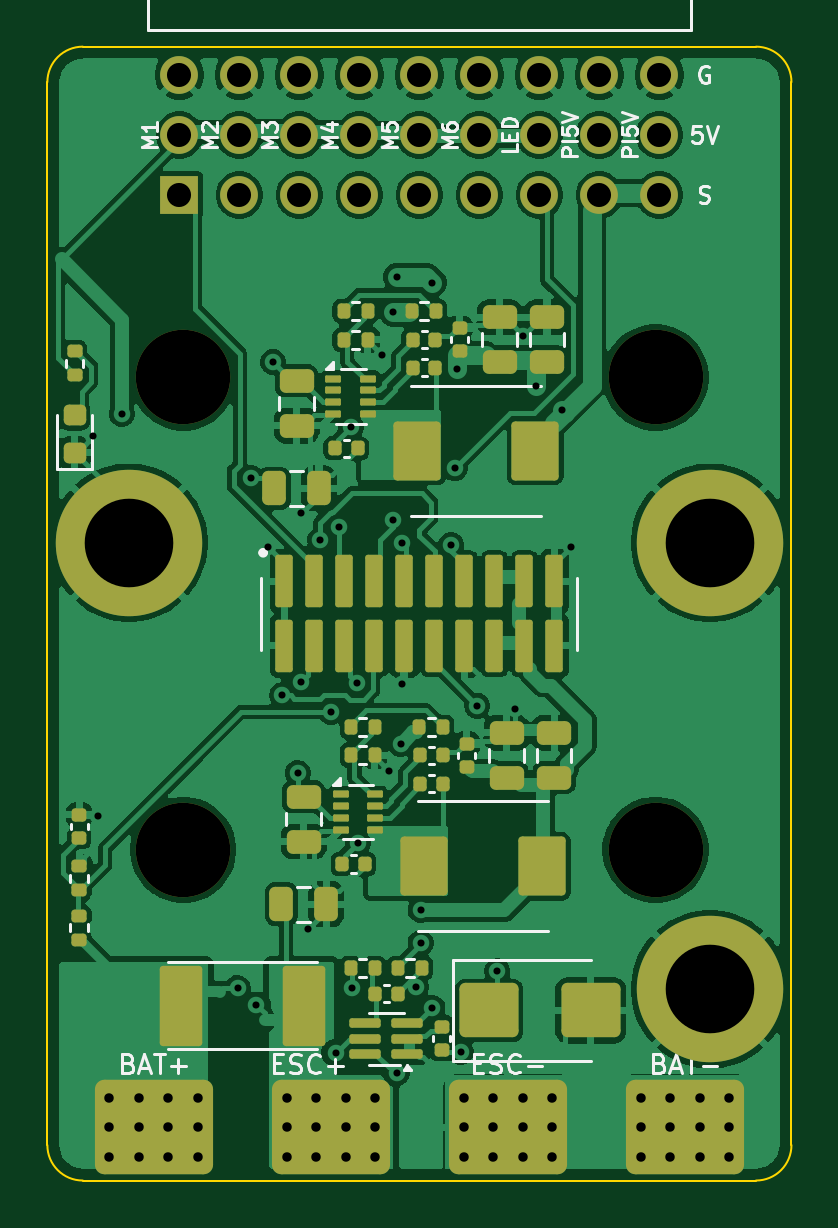
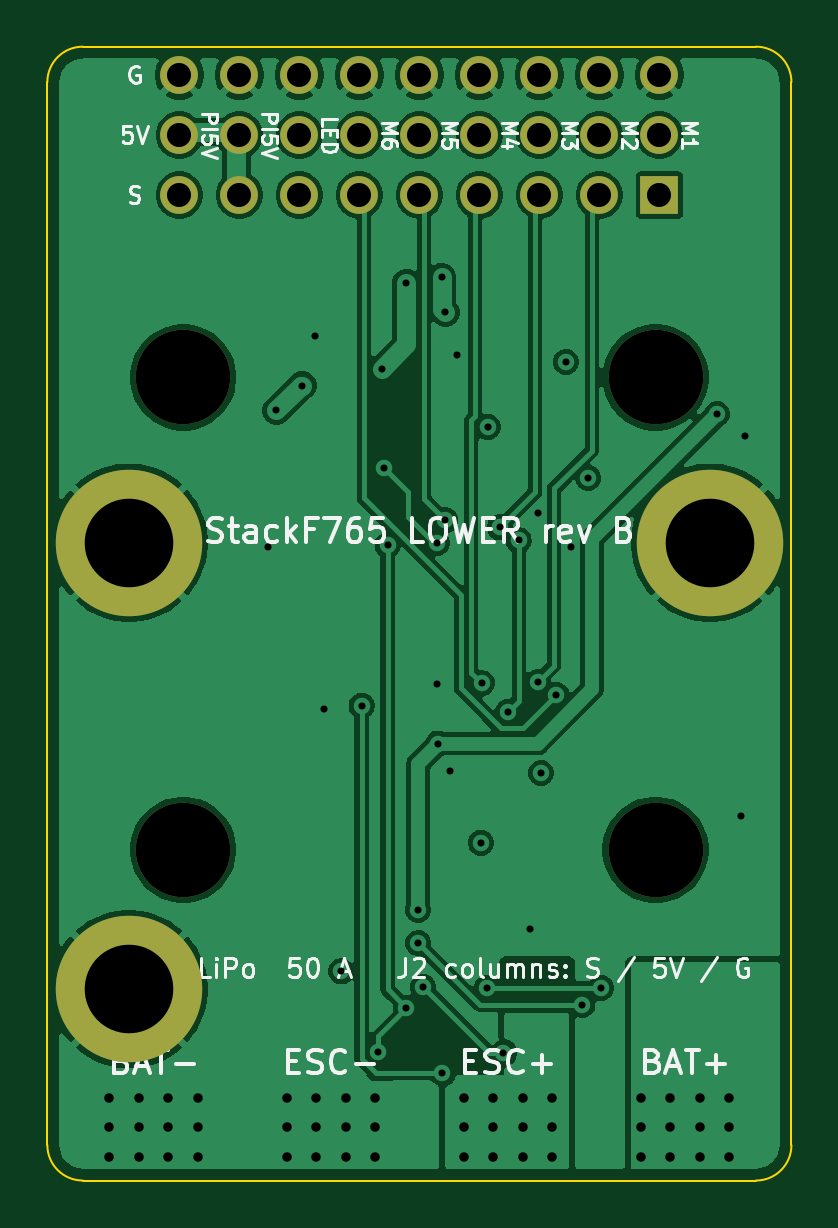
Circuit board: 11 layer files. Board 31.5 x 48.0 mm.
- bottom_copper: lower-B_Cu.gbl (89309 bytes)
- bottom_mask: lower-B_Mask.gbs (1573 bytes)
- paste: lower-B_Paste.gbp (488 bytes)
- bottom_silk: lower-B_Silkscreen.gbo (41663 bytes)
- outline: lower-Edge_Cuts.gm1 (1020 bytes)
- top_copper: lower-F_Cu.gtl (167271 bytes)
- top_mask: lower-F_Mask.gts (7569 bytes)
- paste: lower-F_Paste.gtp (6845 bytes)
- top_silk: lower-F_Silkscreen.gto (30301 bytes)
- drill: lower-NPTH.drl (425 bytes)
- drill: lower-PTH.drl (2360 bytes)

=== bottom_copper: lower-B_Cu.gbl (89309 bytes, source omitted) ===
=== bottom_mask: lower-B_Mask.gbs ===
%TF.GenerationSoftware,KiCad,Pcbnew,9.0.9-9.0.9~ubuntu24.04.1*%
%TF.CreationDate,2026-11-18T09:02:54+00:00*%
%TF.ProjectId,lower,6c6f7765-722e-46b6-9963-61645f706362,rev?*%
%TF.SameCoordinates,Original*%
%TF.FileFunction,Soldermask,Bot*%
%TF.FilePolarity,Negative*%
%FSLAX46Y46*%
G04 Gerber Fmt 4.6, Leading zero omitted, Abs format (unit mm)*
G04 Created by KiCad (PCBNEW 9.0.9-9.0.9~ubuntu24.04.1) date 2026-11-18 09:02:54*
%MOMM*%
%LPD*%
G01*
G04 APERTURE LIST*
%ADD10C,6.200000*%
%ADD11R,1.600000X1.600000*%
%ADD12C,1.600000*%
%ADD13C,4.000000*%
G04 APERTURE END LIST*
D10*
%TO.C,H3*%
X112300000Y-115900000D03*
%TD*%
%TO.C,H1*%
X87700000Y-97000000D03*
%TD*%
D11*
%TO.C,J2*%
X89840000Y-82280000D03*
D12*
X92380000Y-82280000D03*
X94920000Y-82280000D03*
X97460000Y-82280000D03*
X100000000Y-82280000D03*
X102540000Y-82280000D03*
X105080000Y-82280000D03*
X107620000Y-82280000D03*
X110160000Y-82280000D03*
X89840000Y-79740000D03*
X92380000Y-79740000D03*
X94920000Y-79740000D03*
X97460000Y-79740000D03*
X100000000Y-79740000D03*
X102540000Y-79740000D03*
X105080000Y-79740000D03*
X107620000Y-79740000D03*
X110160000Y-79740000D03*
X89840000Y-77200000D03*
X92380000Y-77200000D03*
X94920000Y-77200000D03*
X97460000Y-77200000D03*
X100000000Y-77200000D03*
X102540000Y-77200000D03*
X105080000Y-77200000D03*
X107620000Y-77200000D03*
X110160000Y-77200000D03*
%TD*%
D13*
%TO.C,H*%
X90000000Y-110000000D03*
%TD*%
%TO.C,H*%
X110000000Y-90000000D03*
%TD*%
%TO.C,H*%
X110000000Y-110000000D03*
%TD*%
%TO.C,H*%
X90000000Y-90000000D03*
%TD*%
D10*
%TO.C,H2*%
X112300000Y-97000000D03*
%TD*%
M02*

=== paste: lower-B_Paste.gbp ===
%TF.GenerationSoftware,KiCad,Pcbnew,9.0.9-9.0.9~ubuntu24.04.1*%
%TF.CreationDate,2026-11-18T09:02:54+00:00*%
%TF.ProjectId,lower,6c6f7765-722e-46b6-9963-61645f706362,rev?*%
%TF.SameCoordinates,Original*%
%TF.FileFunction,Paste,Bot*%
%TF.FilePolarity,Positive*%
%FSLAX46Y46*%
G04 Gerber Fmt 4.6, Leading zero omitted, Abs format (unit mm)*
G04 Created by KiCad (PCBNEW 9.0.9-9.0.9~ubuntu24.04.1) date 2026-11-18 09:02:54*
%MOMM*%
%LPD*%
G01*
G04 APERTURE LIST*
G04 APERTURE END LIST*
M02*

=== bottom_silk: lower-B_Silkscreen.gbo (41663 bytes, source omitted) ===
=== outline: lower-Edge_Cuts.gm1 ===
%TF.GenerationSoftware,KiCad,Pcbnew,9.0.9-9.0.9~ubuntu24.04.1*%
%TF.CreationDate,2026-11-18T09:02:54+00:00*%
%TF.ProjectId,lower,6c6f7765-722e-46b6-9963-61645f706362,rev?*%
%TF.SameCoordinates,Original*%
%TF.FileFunction,Profile,NP*%
%FSLAX46Y46*%
G04 Gerber Fmt 4.6, Leading zero omitted, Abs format (unit mm)*
G04 Created by KiCad (PCBNEW 9.0.9-9.0.9~ubuntu24.04.1) date 2026-11-18 09:02:54*
%MOMM*%
%LPD*%
G01*
G04 APERTURE LIST*
%TA.AperFunction,Profile*%
%ADD10C,0.100000*%
%TD*%
G04 APERTURE END LIST*
D10*
X84250000Y-77500000D02*
G75*
G02*
X85750000Y-76000000I1500000J0D01*
G01*
X84250000Y-122500000D02*
X84250000Y-77500000D01*
X85750000Y-76000000D02*
X114250000Y-76000000D01*
X85750000Y-124000000D02*
G75*
G02*
X84250000Y-122500000I0J1500000D01*
G01*
X114250000Y-76000000D02*
G75*
G02*
X115750000Y-77500000I0J-1500000D01*
G01*
X114250000Y-124000000D02*
X85750000Y-124000000D01*
X115750000Y-77500000D02*
X115750000Y-122500000D01*
X115750000Y-122500000D02*
G75*
G02*
X114250000Y-124000000I-1500000J0D01*
G01*
M02*

=== top_copper: lower-F_Cu.gtl (167271 bytes, source omitted) ===
=== top_mask: lower-F_Mask.gts (7569 bytes, source omitted) ===
=== paste: lower-F_Paste.gtp (6845 bytes, source omitted) ===
=== top_silk: lower-F_Silkscreen.gto (30301 bytes, source omitted) ===
=== drill: lower-NPTH.drl ===
M48
; DRILL file {KiCad 9.0.9-9.0.9~ubuntu24.04.1} date 2026-11-18T09:02:54+0000
; FORMAT={-:-/ absolute / metric / decimal}
; #@! TF.CreationDate,2026-11-18T09:02:54+00:00
; #@! TF.GenerationSoftware,Kicad,Pcbnew,9.0.9-9.0.9~ubuntu24.04.1
; #@! TF.FileFunction,NonPlated,1,4,NPTH
FMAT,2
METRIC
; #@! TA.AperFunction,NonPlated,NPTH,ComponentDrill
T1C4.000
%
G90
G05
T1
X90.0Y-90.0
X90.0Y-110.0
X110.0Y-90.0
X110.0Y-110.0
M30

=== drill: lower-PTH.drl ===
M48
; DRILL file {KiCad 9.0.9-9.0.9~ubuntu24.04.1} date 2026-11-18T09:02:54+0000
; FORMAT={-:-/ absolute / metric / decimal}
; #@! TF.CreationDate,2026-11-18T09:02:54+00:00
; #@! TF.GenerationSoftware,Kicad,Pcbnew,9.0.9-9.0.9~ubuntu24.04.1
; #@! TF.FileFunction,Plated,1,4,PTH
FMAT,2
METRIC
; #@! TA.AperFunction,Plated,PTH,ViaDrill
T1C0.300
; #@! TA.AperFunction,Plated,PTH,ComponentDrill
T2C0.400
; #@! TA.AperFunction,Plated,PTH,ComponentDrill
T3C1.020
; #@! TA.AperFunction,Plated,PTH,ComponentDrill
T4C3.750
%
G90
G05
T1
X86.2Y-92.5
X86.4Y-108.55
X87.4Y-91.55
X92.3Y-115.85
X92.85Y-94.25
X93.1Y-116.55
X93.6Y-97.2
X93.8Y-89.35
X94.2Y-103.45
X94.85Y-106.75
X95.0Y-95.75
X95.0Y-102.9
X95.3Y-113.35
X95.8Y-96.9
X96.25Y-104.15
X96.45Y-118.6
X96.6Y-96.35
X97.1Y-92.1
X97.15Y-115.85
X97.35Y-102.95
X97.4Y-109.7
X98.4Y-89.05
X98.7Y-106.65
X98.9Y-87.25
X98.9Y-96.05
X99.05Y-85.75
X99.05Y-119.45
X99.2Y-105.5
X99.25Y-97.0
X99.25Y-103.0
X99.85Y-115.8
X100.05Y-112.55
X100.05Y-113.95
X100.55Y-86.0
X100.55Y-116.7
X101.35Y-97.1
X101.5Y-93.85
X101.6Y-89.65
X101.75Y-118.55
X102.45Y-103.9
X103.3Y-115.15
X104.05Y-104.05
X104.4Y-88.25
X104.95Y-90.35
X106.05Y-91.4
X106.4Y-97.2
T2
X86.875Y-120.5
X86.875Y-121.75
X86.875Y-123.0
X88.125Y-120.5
X88.125Y-121.75
X88.125Y-123.0
X89.375Y-120.5
X89.375Y-121.75
X89.375Y-123.0
X90.625Y-120.5
X90.625Y-121.75
X90.625Y-123.0
X94.375Y-120.5
X94.375Y-121.75
X94.375Y-123.0
X95.625Y-120.5
X95.625Y-121.75
X95.625Y-123.0
X96.875Y-120.5
X96.875Y-121.75
X96.875Y-123.0
X98.125Y-120.5
X98.125Y-121.75
X98.125Y-123.0
X101.875Y-120.5
X101.875Y-121.75
X101.875Y-123.0
X103.125Y-120.5
X103.125Y-121.75
X103.125Y-123.0
X104.375Y-120.5
X104.375Y-121.75
X104.375Y-123.0
X105.625Y-120.5
X105.625Y-121.75
X105.625Y-123.0
X109.375Y-120.5
X109.375Y-121.75
X109.375Y-123.0
X110.625Y-120.5
X110.625Y-121.75
X110.625Y-123.0
X111.875Y-120.5
X111.875Y-121.75
X111.875Y-123.0
X113.125Y-120.5
X113.125Y-121.75
X113.125Y-123.0
T3
X89.84Y-77.2
X89.84Y-79.74
X89.84Y-82.28
X92.38Y-77.2
X92.38Y-79.74
X92.38Y-82.28
X94.92Y-77.2
X94.92Y-79.74
X94.92Y-82.28
X97.46Y-77.2
X97.46Y-79.74
X97.46Y-82.28
X100.0Y-77.2
X100.0Y-79.74
X100.0Y-82.28
X102.54Y-77.2
X102.54Y-79.74
X102.54Y-82.28
X105.08Y-77.2
X105.08Y-79.74
X105.08Y-82.28
X107.62Y-77.2
X107.62Y-79.74
X107.62Y-82.28
X110.16Y-77.2
X110.16Y-79.74
X110.16Y-82.28
T4
X87.7Y-97.0
X112.3Y-97.0
X112.3Y-115.9
M30
